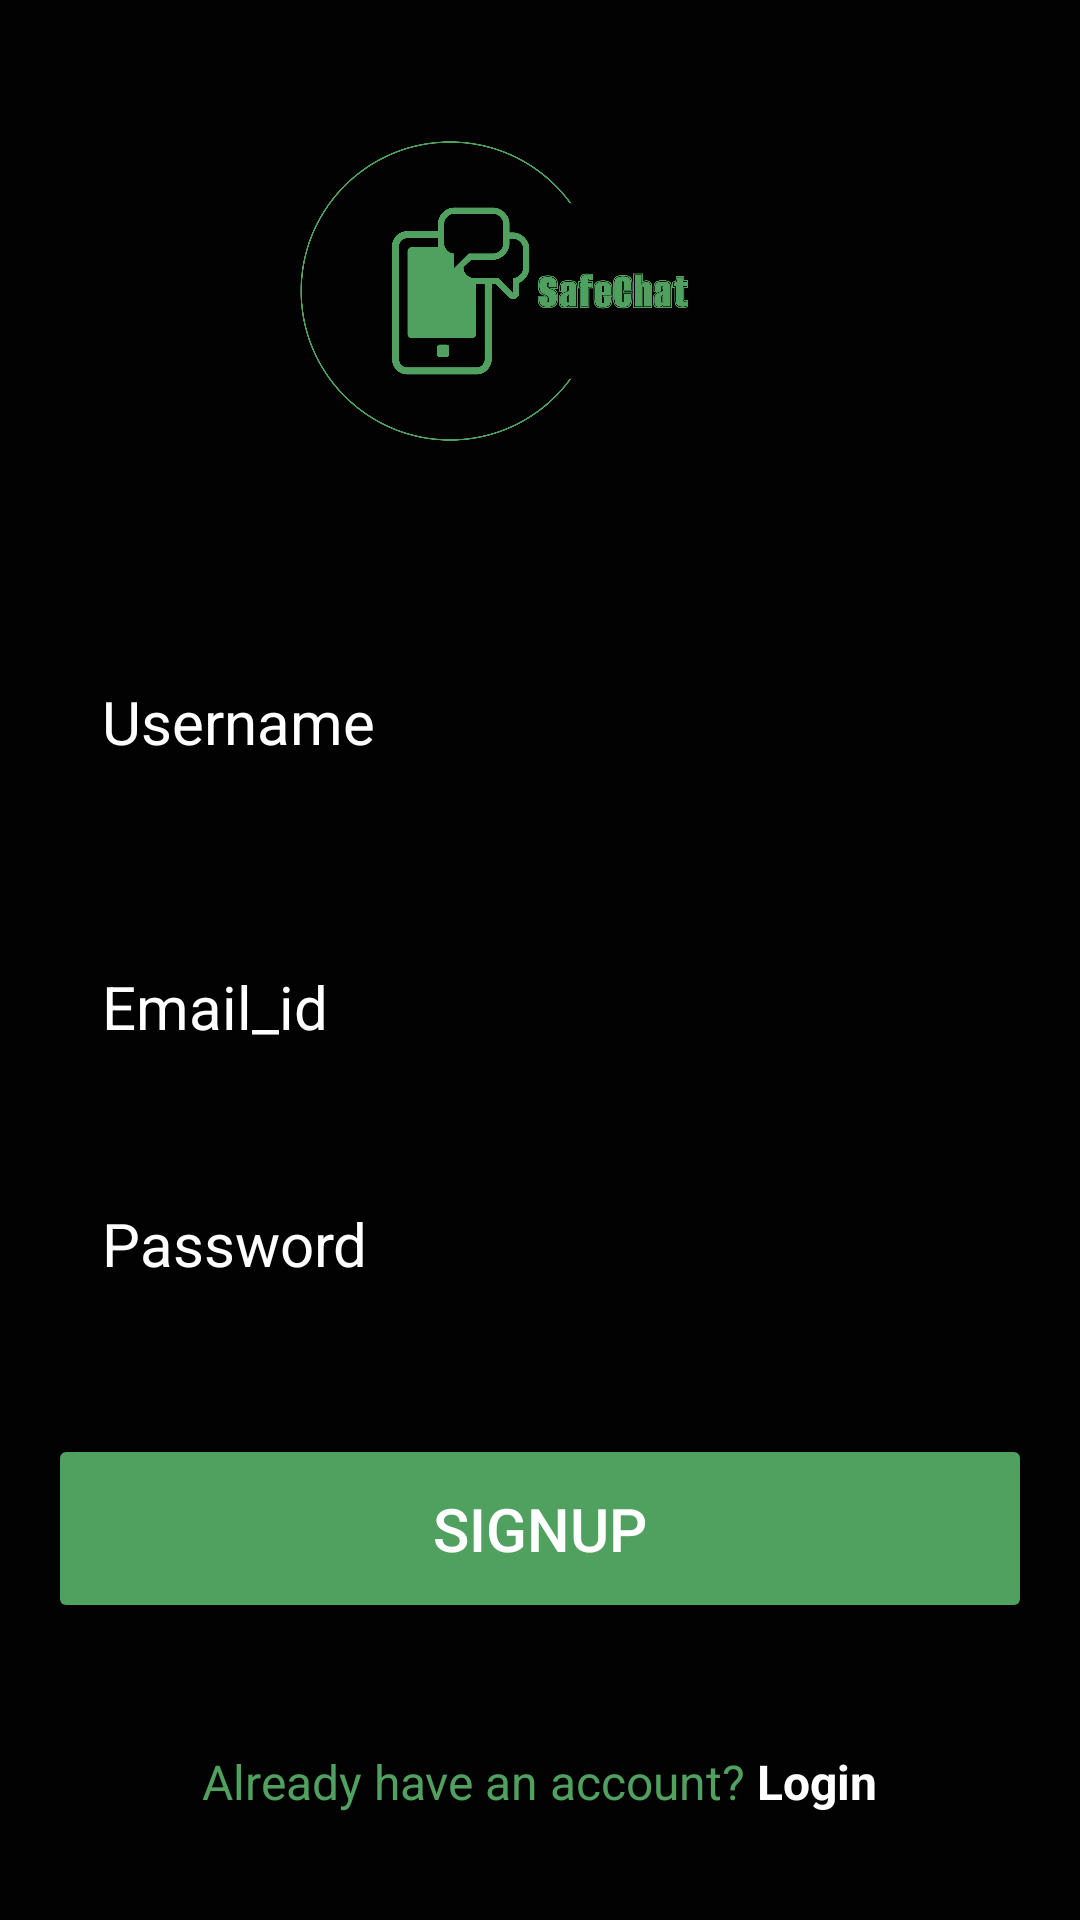

Layout XML and referenced resources for this Android screen:
<!-- AndroidManifest.xml: application theme Theme.ChattingApp -->
<!-- res/layout/activity_sign_up.xml -->
<?xml version="1.0" encoding="utf-8"?>
<RelativeLayout xmlns:android="http://schemas.android.com/apk/res/android"
    xmlns:app="http://schemas.android.com/apk/res-auto"
    xmlns:tools="http://schemas.android.com/tools"
    android:id="@+id/main"
    android:layout_width="match_parent"
    android:layout_height="match_parent"
    android:background="@drawable/login_bg"
    android:gravity="center"
    android:padding="16dp"
    tools:context=".MainActivity">

    <LinearLayout
        android:layout_width="match_parent"
        android:layout_height="wrap_content"
        android:gravity="center"
        android:orientation="vertical">

        <ImageView
            android:layout_width="160dp"
            android:layout_height="160dp"
            android:src="@drawable/logogreen" />

        <EditText
            android:id="@+id/username_input"
            android:layout_width="match_parent"
            android:layout_height="wrap_content"
            android:layout_marginTop="32dp"
            android:background="@drawable/rounded_bg"
            android:hint="Username"
            android:inputType="text"
            android:padding="18dp"
            android:textColor="@color/white"
            android:textColorHint="@color/white"
            android:textSize="20sp" />

        <EditText
            android:id="@+id/email_id"
            android:layout_width="match_parent"
            android:layout_height="wrap_content"
            android:layout_marginTop="32dp"
            android:background="@drawable/rounded_bg"
            android:hint="Email_id"
            android:inputType="text"
            android:padding="18dp"
            android:textColor="@color/white"
            android:textColorHint="@color/white"
            android:textSize="20sp" />

        <EditText
            android:id="@+id/password_input"
            android:layout_width="match_parent"
            android:layout_height="wrap_content"
            android:layout_marginTop="16dp"
            android:background="@drawable/rounded_bg"
            android:hint="Password"
            android:inputType="textPassword"
            android:padding="18dp"
            android:textColor="@color/white"
            android:textColorHint="@color/white"
            android:textSize="20sp" />

        <Button
            android:id="@+id/signUp_btn"
            android:layout_width="match_parent"
            android:layout_height="wrap_content"
            android:layout_marginTop="32dp"
            android:backgroundTint="@color/green"
            android:padding="18dp"
            android:text="SignUp"
            android:textColor="@color/white"
            android:textSize="20sp" />

        


        
        <LinearLayout
            android:layout_width="wrap_content"
            android:layout_height="58dp"
            android:layout_marginTop="24dp"
            android:gravity="center"
            android:orientation="horizontal">

            <TextView
                android:id="@+id/no_account"
                android:layout_width="wrap_content"
                android:layout_height="wrap_content"
                android:text="Already have an account?"
                android:textColor="@color/green"
                android:textSize="16sp" />

            <TextView
                android:id="@+id/login"
                android:layout_width="wrap_content"
                android:layout_height="wrap_content"
                android:clickable="true"
                android:focusable="true"
                android:text=" Login"
                android:textColor="@color/white"
                android:textSize="16sp"
                android:textStyle="bold" />
        </LinearLayout>
    </LinearLayout>

</RelativeLayout>
<!-- resources referenced by this layout -->
<resources>
  <color name="green">#50A060</color>
  <color name="white">#FFFFFFFF</color>
  <!-- drawable login_bg (drawable) -->
  <?xml version="1.0" encoding="utf-8"?>
  <shape xmlns:android="http://schemas.android.com/apk/res/android">
      <gradient android:type="linear" android:angle="100"
          android:startColor="@color/black" android:endColor="@color/black" />
  </shape>
  <!-- drawable logogreen: png bitmap (drawable, 43883 bytes) -->
  <style name="Theme.ChattingApp" parent="Base.Theme.ChattingApp" />
  <color name="black">#020202</color>
  <style name="Base.Theme.ChattingApp" parent="Theme.MaterialComponents.DayNight.NoActionBar">
          
          <item name="colorPrimary">@color/green</item>
          <item name="colorPrimaryVariant">@color/white</item>
          <item name="colorOnPrimary">@color/white</item>
          
          <item name="colorSecondary">@color/red</item>
          <item name="colorSecondaryVariant">@color/red</item>
          <item name="colorOnSecondary">@color/black</item>
      </style>
  <color name="red">#FF0000</color>
</resources>
